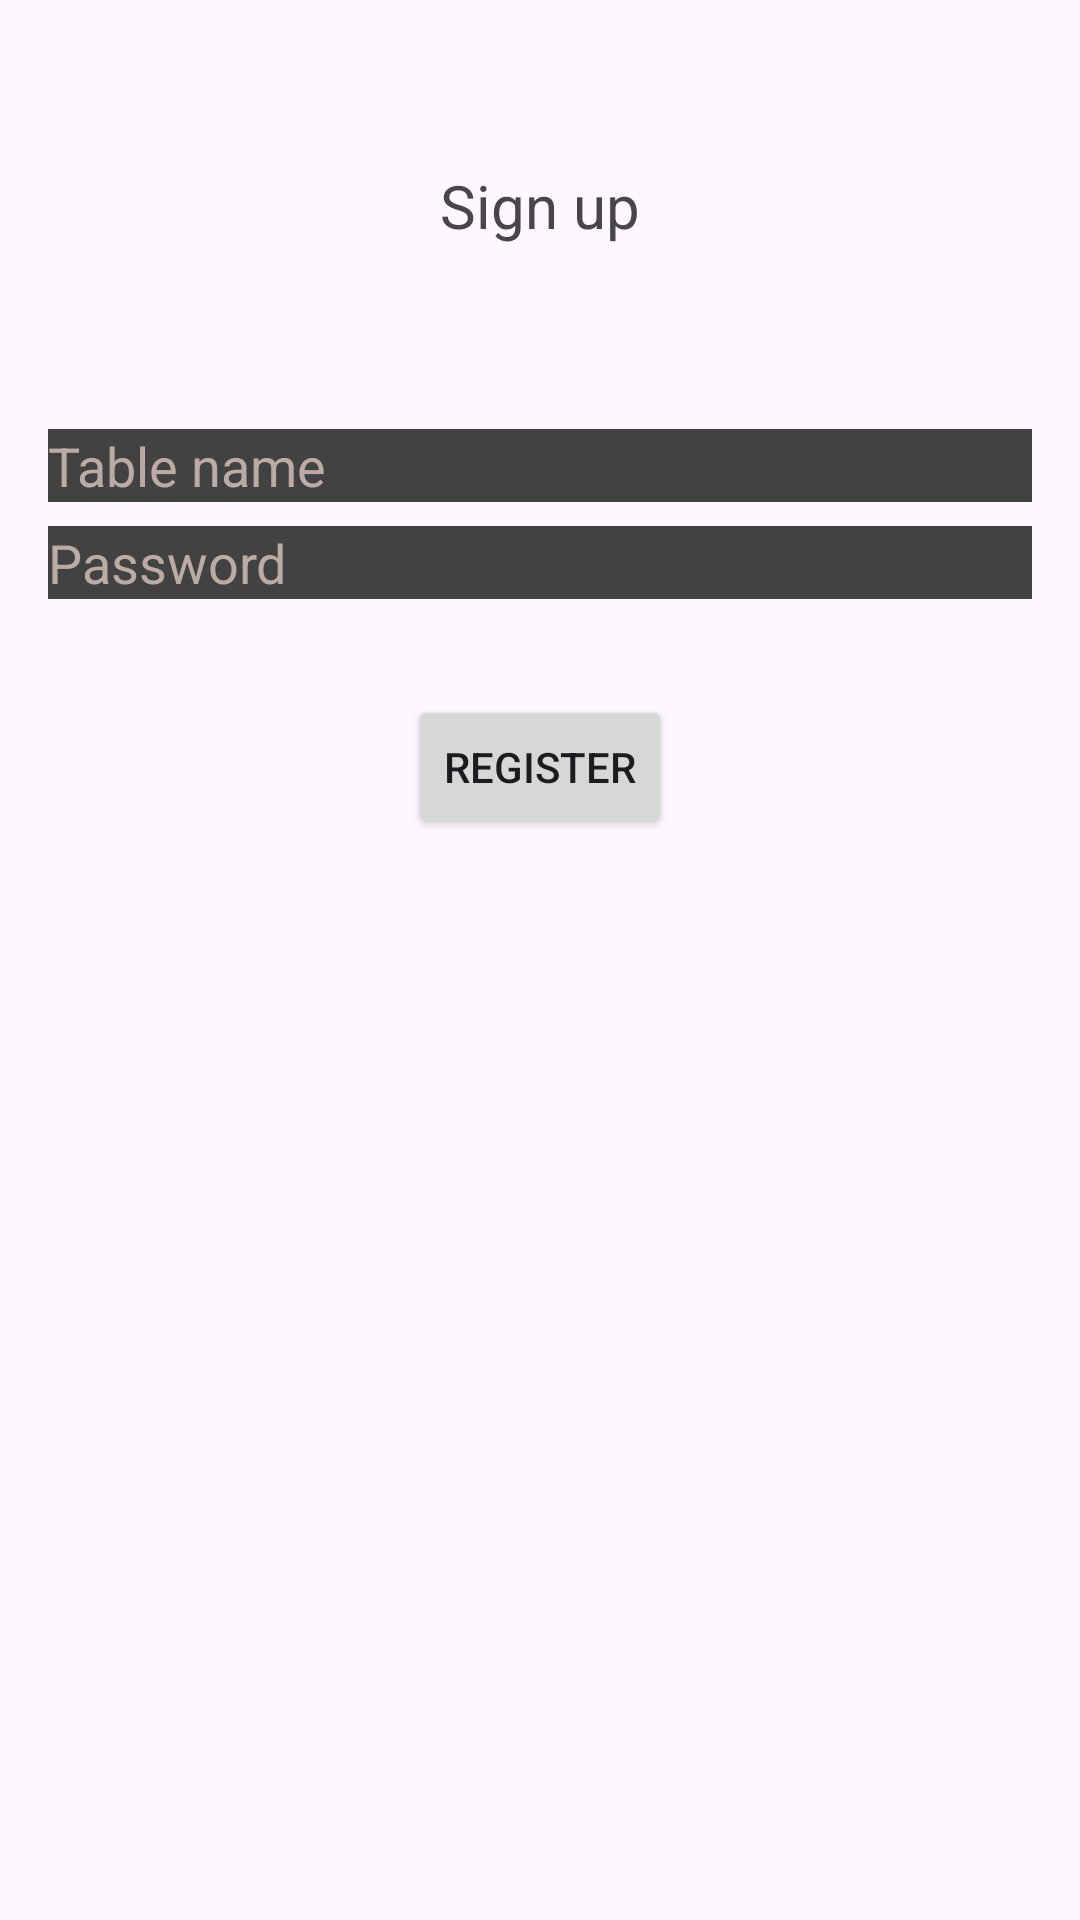

Android layout source for this screen:
<!-- AndroidManifest.xml: application theme Theme.HOSPITALFOOD -->
<!-- res/layout/activity_registration.xml -->
<?xml version="1.0" encoding="utf-8"?>
<LinearLayout xmlns:android="http://schemas.android.com/apk/res/android"
    android:layout_width="match_parent"
    android:layout_height="match_parent"
    android:background="@drawable/login"
    android:orientation="vertical"
    android:padding="16dp"
    android:gravity="center_horizontal">

    <TextView
        android:id="@+id/textView3"
        android:layout_width="wrap_content"
        android:layout_height="wrap_content"
        android:gravity="center"
        android:text="Sign up"
        android:textAlignment="center"
        android:textSize="20dp"
        android:layout_marginTop="39dp" />

    <EditText
        android:id="@+id/editTextUsername"
        android:layout_width="match_parent"
        android:layout_height="wrap_content"
        android:layout_marginTop="61dp"
        android:background="@color/cardview_dark_background"
        android:hint="Table name"
        android:textColor="@color/white"
        android:textColorHint="#BCAAA4" />

    <EditText
        android:id="@+id/editTextPassword"
        android:layout_width="match_parent"
        android:layout_height="wrap_content"
        android:layout_marginTop="8dp"
        android:background="@color/cardview_dark_background"
        android:hint="Password"
        android:inputType="textPassword"
        android:textColorHint="#BCAAA4" />

    <Button
        android:id="@+id/buttonRegister"
        android:layout_width="wrap_content"
        android:layout_height="wrap_content"
        android:layout_marginTop="32dp"
        android:text="Register"
        android:padding="8dp"
        android:layout_gravity="center_horizontal" />

</LinearLayout>
<!-- resources referenced by this layout -->
<resources>
  <color name="white">#FFFFFFFF</color>
  <style name="Theme.HOSPITALFOOD" parent="Base.Theme.HOSPITALFOOD" />
  <style name="Base.Theme.HOSPITALFOOD" parent="Theme.Material3.DayNight.NoActionBar">
          
          
      </style>
</resources>
